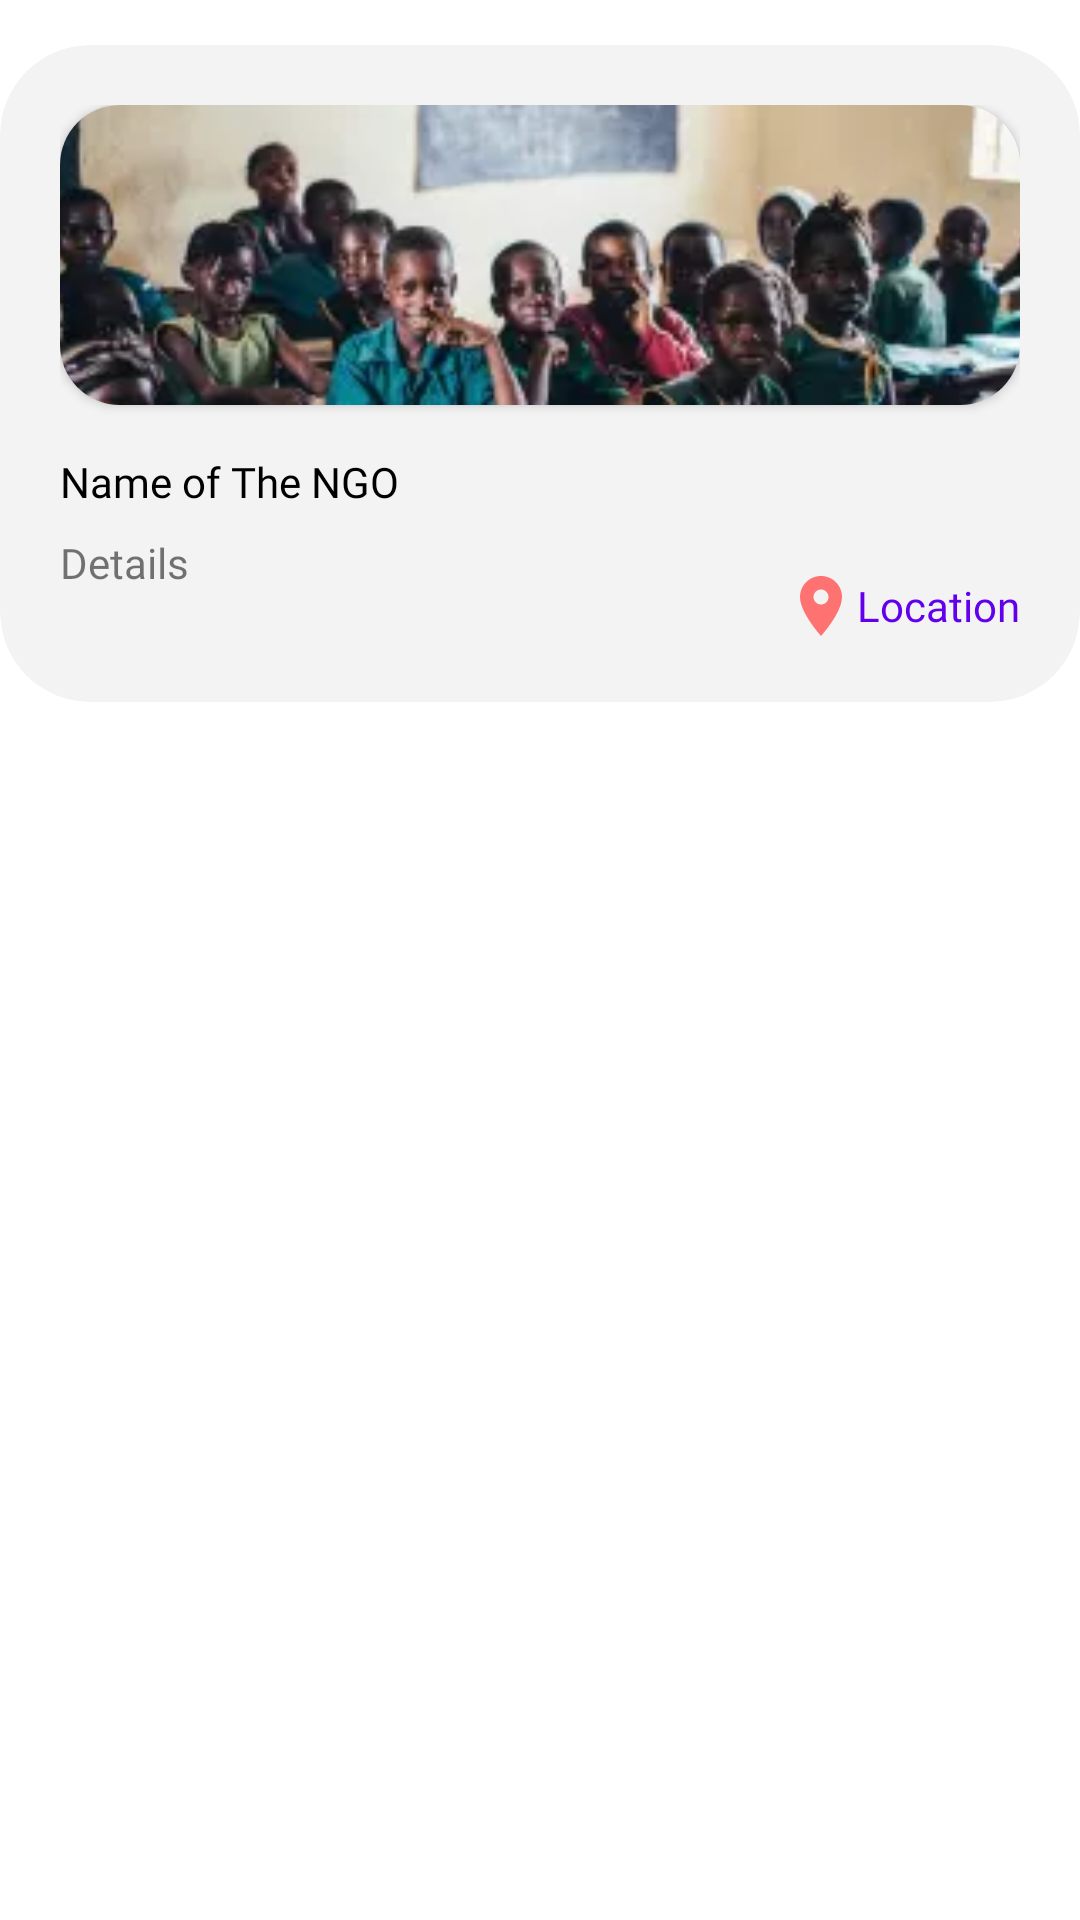

Layout XML and referenced resources for this Android screen:
<!-- AndroidManifest.xml: application theme Theme.ASJApp -->
<!-- res/layout/home_items_layout.xml -->
<?xml version="1.0" encoding="utf-8"?>
<androidx.constraintlayout.widget.ConstraintLayout xmlns:android="http://schemas.android.com/apk/res/android"
    xmlns:app="http://schemas.android.com/apk/res-auto"
    android:layout_width="match_parent"
    android:layout_height="wrap_content">

    <androidx.cardview.widget.CardView
        android:id="@+id/ngoDetails"
        android:layout_width="match_parent"
        android:layout_height="wrap_content"
        android:layout_marginTop="15dp"
        app:cardBackgroundColor="#F3F3F3"
        app:cardCornerRadius="30dp"
        app:cardElevation="0dp"
        app:layout_constraintEnd_toEndOf="parent"
        app:layout_constraintStart_toStartOf="parent"
        app:layout_constraintTop_toTopOf="parent">

        <androidx.constraintlayout.widget.ConstraintLayout
            android:layout_width="match_parent"
            android:layout_height="wrap_content"
            android:padding="20dp">

            <androidx.cardview.widget.CardView
                android:id="@+id/imageOrg"
                android:layout_width="match_parent"
                android:layout_height="wrap_content"
                app:cardCornerRadius="20dp"
                app:layout_constraintEnd_toEndOf="parent"
                app:layout_constraintStart_toStartOf="parent"
                app:layout_constraintTop_toTopOf="parent">

                <ImageView
                    android:id="@+id/image"
                    android:layout_width="match_parent"
                    android:layout_height="100dp"
                    android:scaleType="centerCrop"
                    android:src="@drawable/ngo_image_adarsh" />

            </androidx.cardview.widget.CardView>

            <TextView
                android:id="@+id/nameOrg"
                android:layout_width="wrap_content"
                android:layout_height="wrap_content"
                android:layout_marginTop="16dp"
                android:fontFamily="@font/nunito_bold"
                android:text="@string/name_of_ngo"
                android:textColor="@color/black"
                android:textSize="14sp"
                app:layout_constraintStart_toStartOf="parent"
                app:layout_constraintTop_toBottomOf="@id/imageOrg" />

            <TextView
                android:id="@+id/details"
                android:layout_width="wrap_content"
                android:layout_height="wrap_content"
                android:layout_marginTop="8dp"
                android:fontFamily="@font/open_sans_light"
                android:text="@string/details"
                android:textSize="14sp"
                app:layout_constraintStart_toStartOf="parent"
                app:layout_constraintTop_toBottomOf="@id/nameOrg" />

            <TextView
                android:id="@+id/location"
                android:layout_width="wrap_content"
                android:layout_height="wrap_content"
                android:layout_marginTop="20dp"
                android:fontFamily="@font/open_sans_light"
                android:gravity="center"
                android:text="@string/location"
                android:textColor="@color/purple_500"
                android:textSize="14sp"
                app:drawableLeftCompat="@drawable/ic_location_adarsh"
                app:layout_constraintEnd_toEndOf="parent"
                app:layout_constraintTop_toBottomOf="@+id/nameOrg" />

        </androidx.constraintlayout.widget.ConstraintLayout>

    </androidx.cardview.widget.CardView>

</androidx.constraintlayout.widget.ConstraintLayout>
<!-- resources referenced by this layout -->
<resources>
  <color name="black">#FF000000</color>
  <color name="purple_500">#FF209FA6</color>
  <!-- drawable ic_location_adarsh (drawable-v24) -->
  <vector android:height="24dp" android:tint="#FF7272"
      android:viewportHeight="24" android:viewportWidth="24"
      android:width="24dp" xmlns:android="http://schemas.android.com/apk/res/android">
      <path android:fillColor="@android:color/white" android:pathData="M12,2C8.13,2 5,5.13 5,9c0,5.25 7,13 7,13s7,-7.75 7,-13c0,-3.87 -3.13,-7 -7,-7zM12,11.5c-1.38,0 -2.5,-1.12 -2.5,-2.5s1.12,-2.5 2.5,-2.5 2.5,1.12 2.5,2.5 -1.12,2.5 -2.5,2.5z"/>
  </vector>
  <!-- drawable ngo_image_adarsh: webp bitmap (drawable-v24, 6098 bytes) -->
  <string name="details">Details................................................................... ............................................................................... ............................................................................... ............................................................................... ..............................................................................</string>
  <string name="location">Location</string>
  <string name="name_of_ngo">Name of The NGO</string>
  <style name="Theme.ASJApp" parent="Theme.MaterialComponents.Light.NoActionBar">
          
          <item name="colorPrimary">@color/purple_500</item>
          <item name="colorPrimaryVariant">@color/purple_700</item>
          <item name="colorOnPrimary">@color/white</item>
          
          <item name="colorSecondary">@color/teal_200</item>
          <item name="colorSecondaryVariant">@color/teal_700</item>
          <item name="colorOnSecondary">@color/black</item>
          
          <item name="android:statusBarColor" tools:targetApi="l">?attr/colorPrimaryVariant</item>
          
          <item name="drawerArrowStyle">@style/DrawerArrowStyle</item>
      </style>
  <color name="purple_700">#FF209FA6</color>
  <color name="white">#FFFFFFFF</color>
  <color name="teal_200">#FF03DAC5</color>
  <color name="teal_700">#FF018786</color>
  <style name="DrawerArrowStyle" parent="@style/Widget.AppCompat.DrawerArrowToggle">
          <item name="spinBars">true</item>
          <item name="homeAsUpIndicator">@drawable/ic_ham_adarsh</item>
          <item name="color">@color/purple_500</item>
      </style>
  <!-- drawable ic_ham_adarsh (drawable-v24) -->
  <vector xmlns:android="http://schemas.android.com/apk/res/android"
      android:width="36dp"
      android:height="36dp"
      android:viewportWidth="36"
      android:viewportHeight="36">
    <path
        android:pathData="M13,0L23,0A13,13 0,0 1,36 13L36,23A13,13 0,0 1,23 36L13,36A13,13 0,0 1,0 23L0,13A13,13 0,0 1,13 0z"
        android:fillColor="#1FA2A9"/>
    <path
        android:pathData="M11.5,14L25.5,14A1.5,1.5 0,0 1,27 15.5L27,15.5A1.5,1.5 0,0 1,25.5 17L11.5,17A1.5,1.5 0,0 1,10 15.5L10,15.5A1.5,1.5 0,0 1,11.5 14z"
        android:fillColor="#ffffff"/>
    <path
        android:pathData="M11.5,20L20.5,20A1.5,1.5 0,0 1,22 21.5L22,21.5A1.5,1.5 0,0 1,20.5 23L11.5,23A1.5,1.5 0,0 1,10 21.5L10,21.5A1.5,1.5 0,0 1,11.5 20z"
        android:fillColor="#ffffff"/>
  </vector>
</resources>
